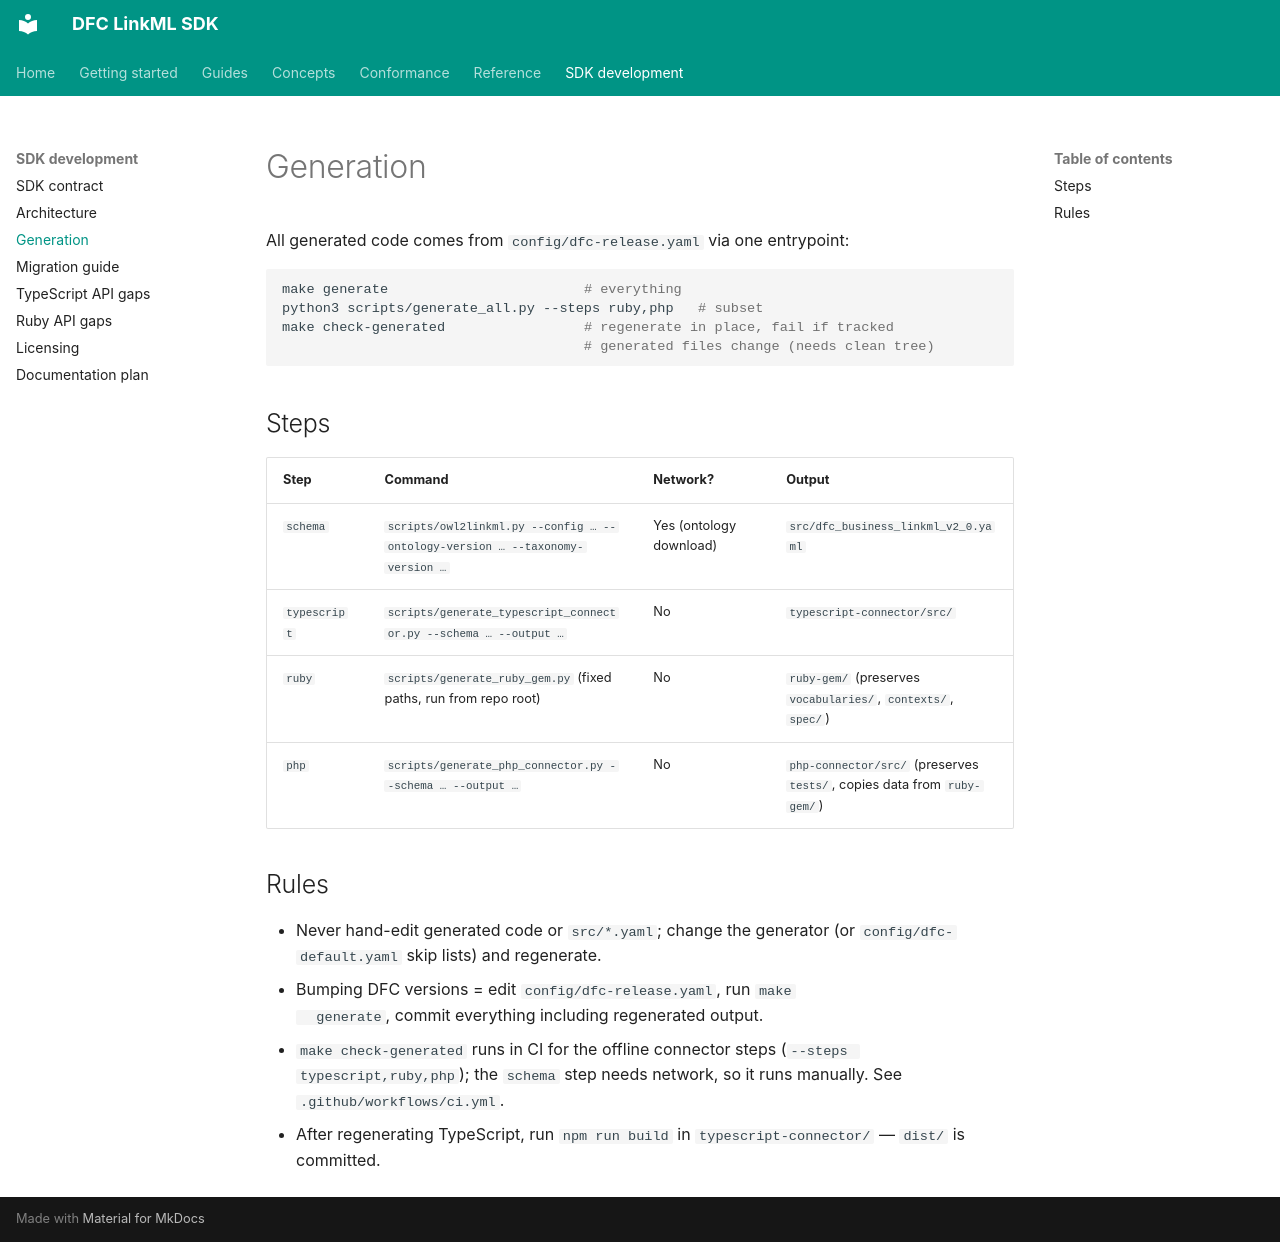

repository: Food-Data-Collaboration/DFC-LinkML · page: generation/index.html · generator: mkdocs

# Generation

All generated code comes from `config/dfc-release.yaml` via one entrypoint:

```bash
make generate                        # everything
python3 scripts/generate_all.py --steps ruby,php   # subset
make check-generated                 # regenerate in place, fail if tracked
                                     # generated files change (needs clean tree)
```

## Steps

| Step | Command | Network? | Output |
|---|---|---|---|
| `schema` | `scripts/owl2linkml.py --config … --ontology-version … --taxonomy-version …` | Yes (ontology download) | `src/dfc_business_linkml_v2_0.yaml` |
| `typescript` | `scripts/generate_typescript_connector.py --schema … --output …` | No | `typescript-connector/src/` |
| `ruby` | `scripts/generate_ruby_gem.py` (fixed paths, run from repo root) | No | `ruby-gem/` (preserves `vocabularies/`, `contexts/`, `spec/`) |
| `php` | `scripts/generate_php_connector.py --schema … --output …` | No | `php-connector/src/` (preserves `tests/`, copies data from `ruby-gem/`) |

## Rules

- Never hand-edit generated code or `src/*.yaml`; change the generator (or
  `config/dfc-default.yaml` skip lists) and regenerate.
- Bumping DFC versions = edit `config/dfc-release.yaml`, run `make
  generate`, commit everything including regenerated output.
- `make check-generated` runs in CI for the offline connector steps
  (`--steps typescript,ruby,php`); the `schema` step needs network, so it
  runs manually. See `.github/workflows/ci.yml`.
- After regenerating TypeScript, run `npm run build` in
  `typescript-connector/` — `dist/` is committed.
